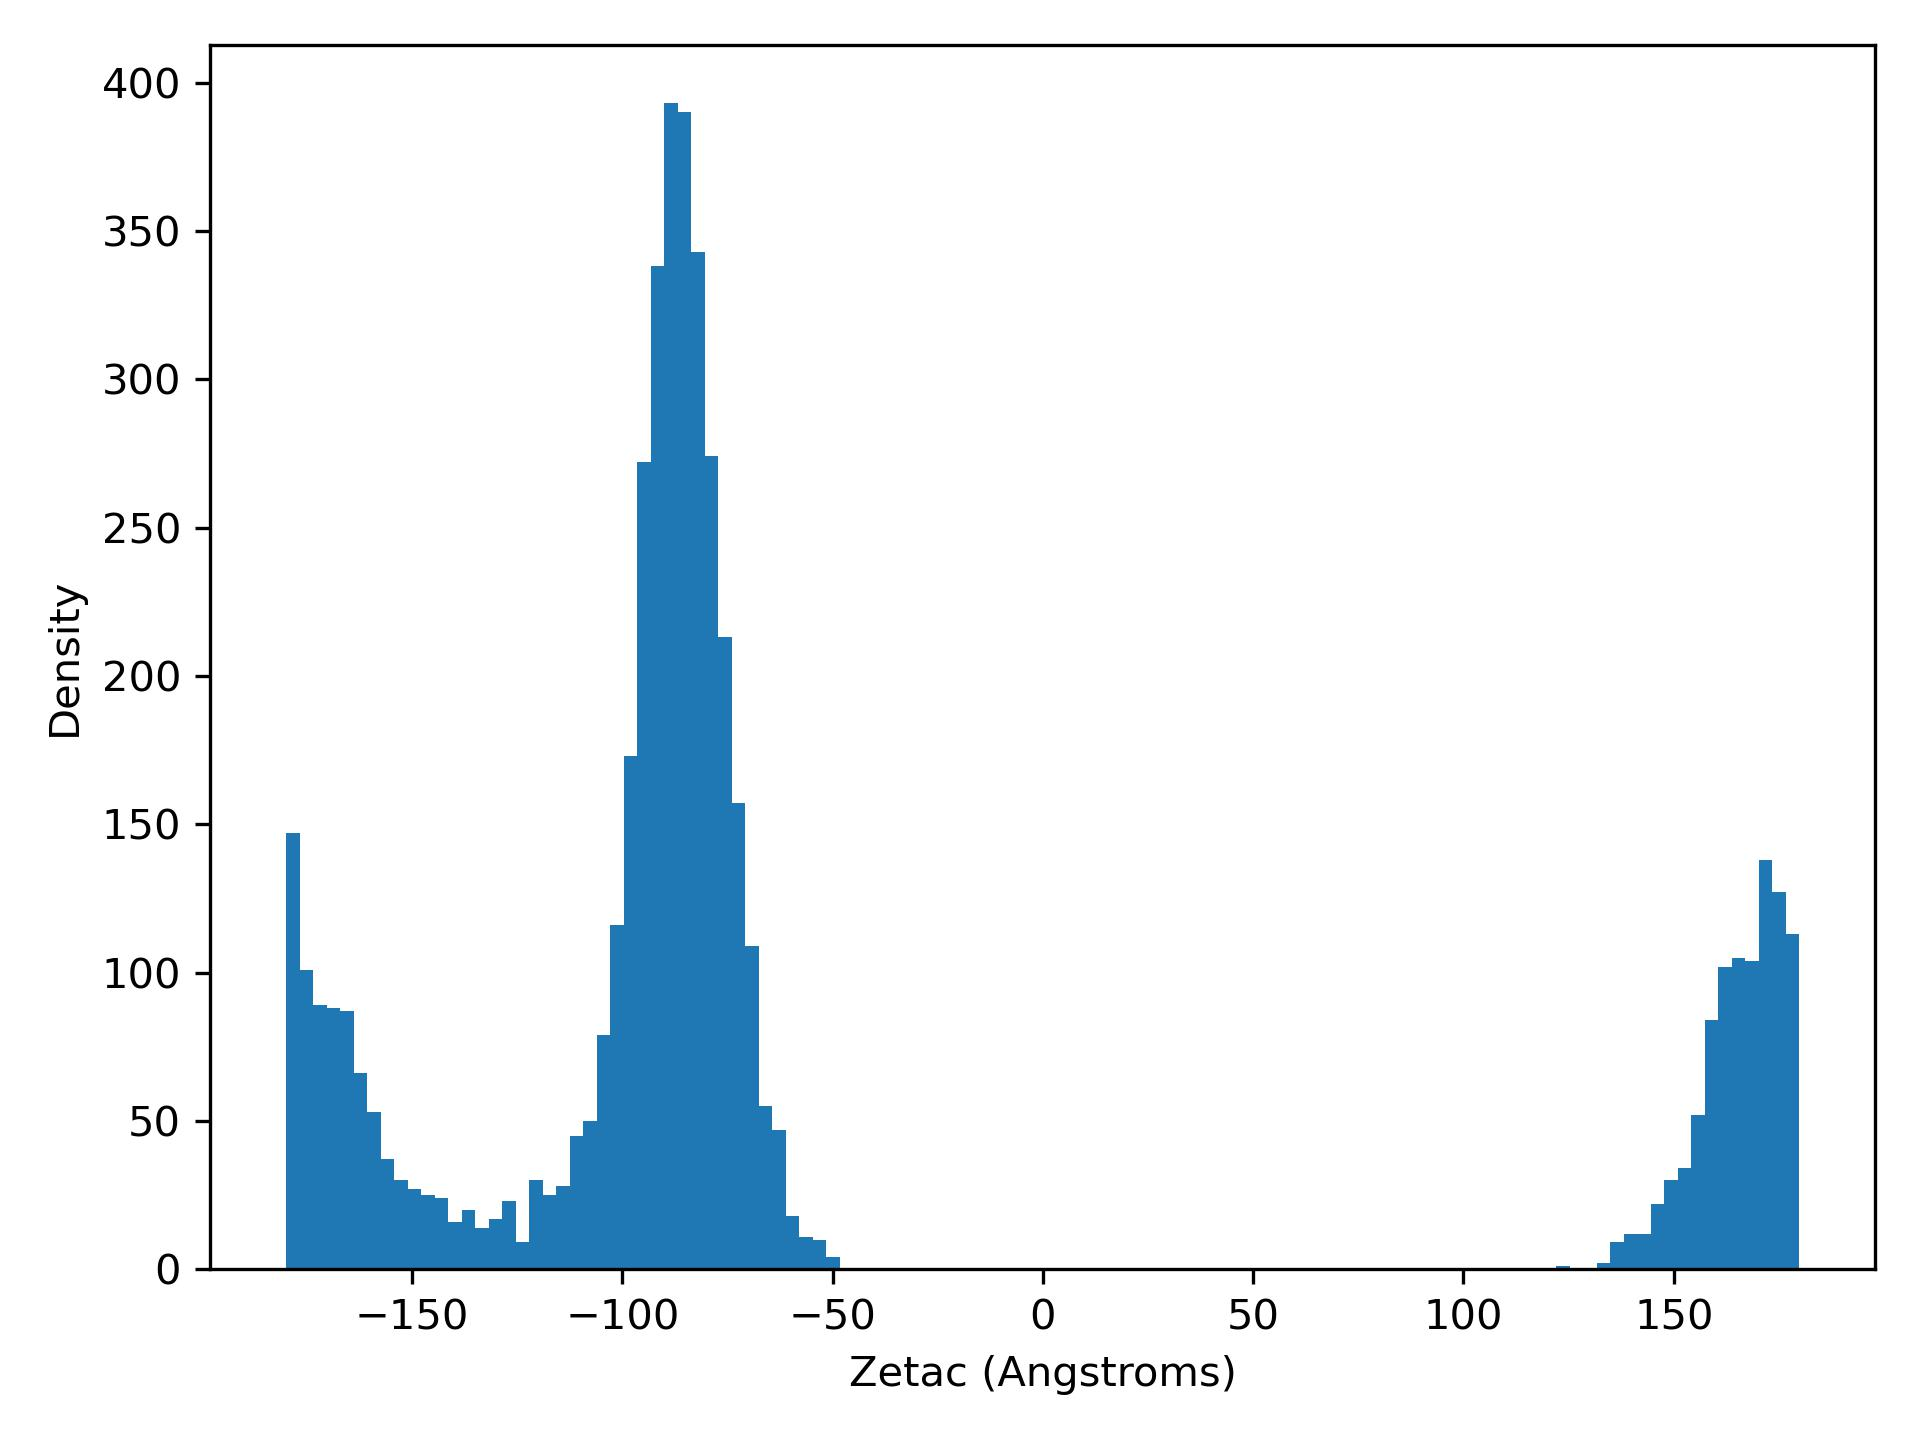

Data behind this chart, as committed beside it:
zetaC, density
-180, 147.0
-176.8, 101.0
-173.6, 89.0
-170.4, 88.0
-167.1, 87.0
-163.9, 66.0
-160.7, 53.0
-157.5, 37.0
-154.3, 30.0
-151.1, 27.0
-147.9, 25.0
-144.6, 24.0
-141.4, 16.0
-138.2, 20.0
-135, 14.0
-131.8, 17.0
-128.6, 23.0
-125.4, 9.0
-122.2, 30.0
-118.9, 25.0
-115.7, 28.0
-112.5, 45.0
-109.3, 50.0
-106.1, 79.0
-102.9, 116.0
-99.66, 173.0
-96.45, 272.0
-93.24, 338.0
-90.03, 393.0
-86.81, 390.0
-83.6, 343.0
-80.39, 274.0
-77.17, 213.0
-73.96, 157.0
-70.75, 109.0
-67.53, 55.0
-64.32, 47.0
-61.11, 18.0
-57.89, 11.0
-54.68, 10.0
-51.47, 4.0
-48.26, 0.0
-45.04, 0.0
-41.83, 0.0
-38.62, 0.0
-35.4, 0.0
-32.19, 0.0
-28.98, 0.0
-25.76, 0.0
-22.55, 0.0
-19.34, 0.0
-16.13, 0.0
-12.91, 0.0
-9.699, 0.0
-6.486, 0.0
-3.273, 0.0
-0.06, 0.0
3.153, 0.0
6.366, 0.0
9.579, 0.0
... 52 more rows
